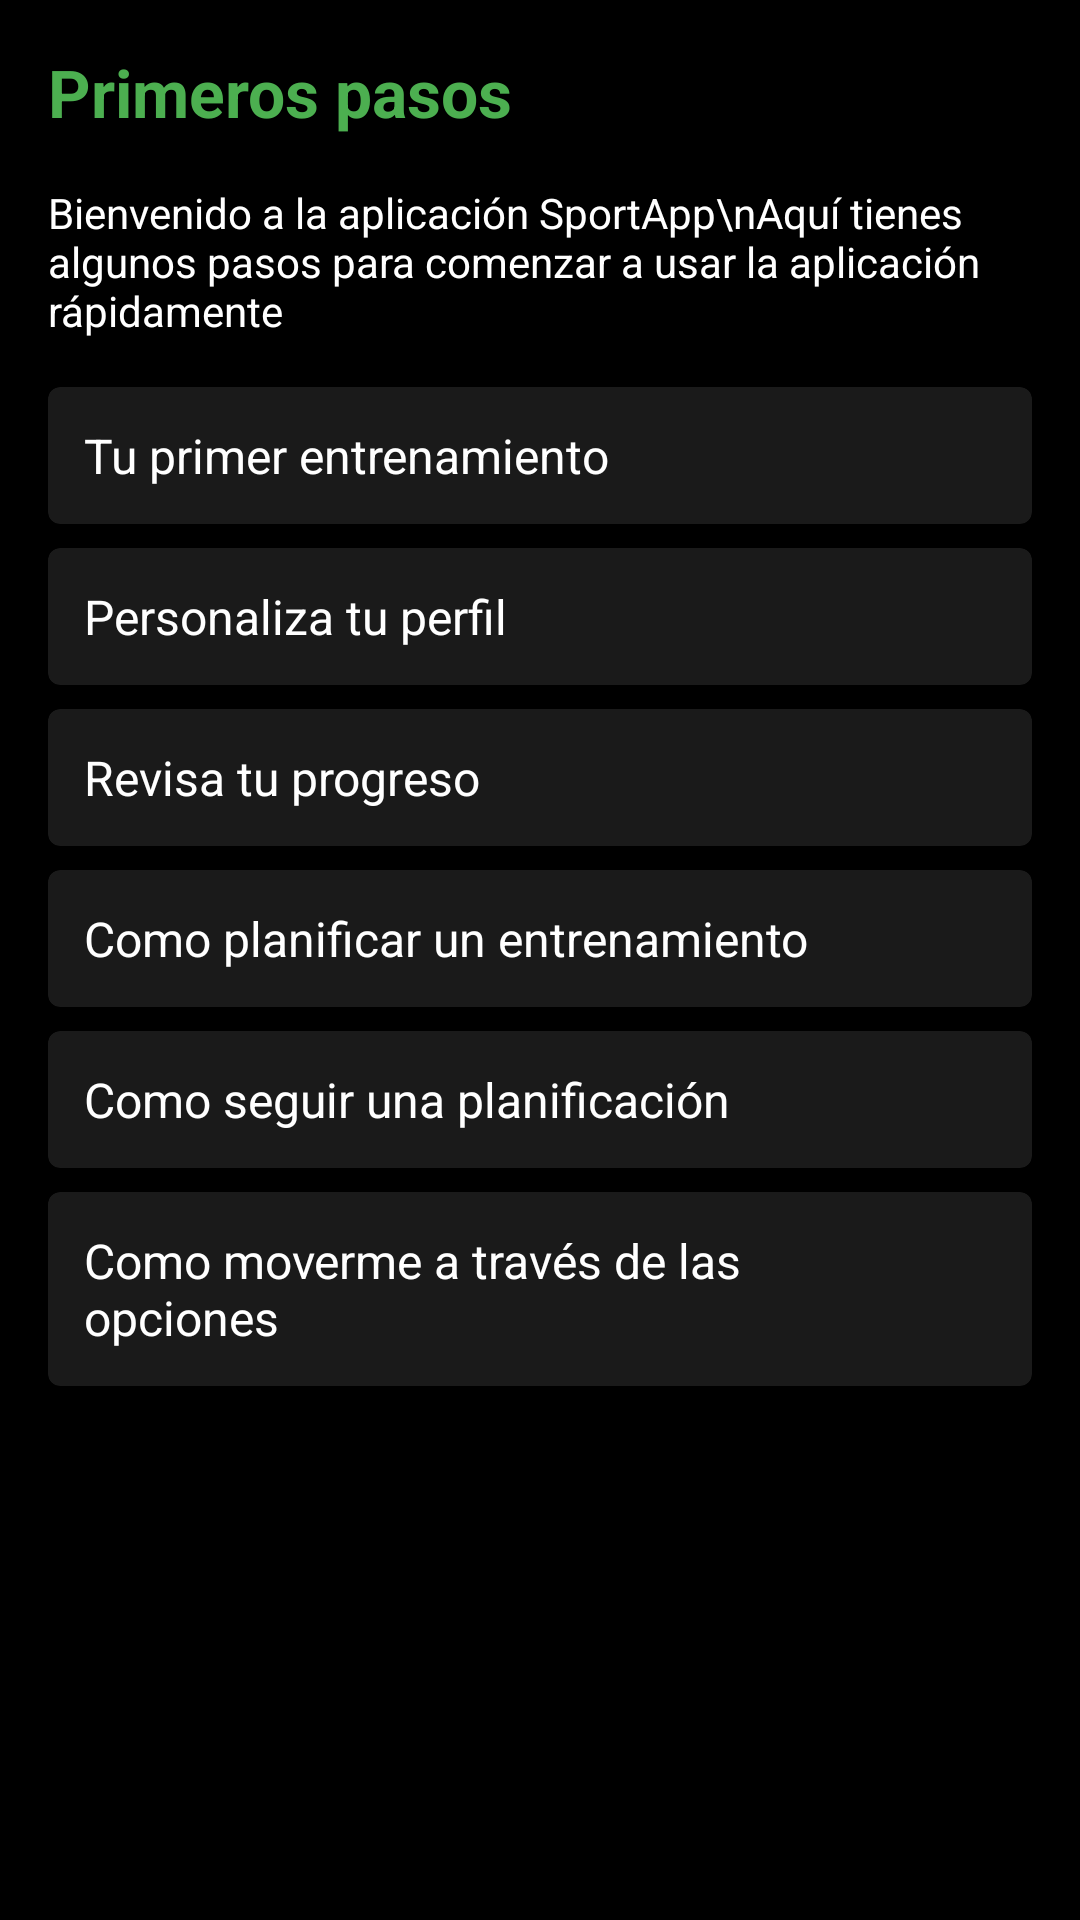

Produce the Android XML layout that renders to this screen, including the resource entries it uses.
<!-- AndroidManifest.xml: application theme Theme.Sportapp -->
<!-- res/layout/activity_first_step.xml -->
<?xml version="1.0" encoding="utf-8"?>
<androidx.constraintlayout.widget.ConstraintLayout
    xmlns:android="http://schemas.android.com/apk/res/android"
    xmlns:app="http://schemas.android.com/apk/res-auto"
    android:id="@+id/activity_primeros_pasos"
    android:layout_width="match_parent"
    android:layout_height="match_parent"
    android:background="@color/black">

    
    <TextView
        android:id="@+id/titleSteps"
        android:layout_width="wrap_content"
        android:layout_height="wrap_content"
        android:text="Primeros pasos"
        android:textColor="@color/green"
        android:textSize="22sp"
        android:textStyle="bold"
        android:layout_marginTop="16dp"
        android:layout_marginStart="16dp"
        app:layout_constraintTop_toTopOf="parent"
        app:layout_constraintStart_toStartOf="parent" />

    
    <TextView
        android:id="@+id/subtitleSteps"
        android:layout_width="0dp"
        android:layout_height="wrap_content"
        android:text="Bienvenido a la aplicación SportApp\nAquí tienes algunos pasos para comenzar a usar la aplicación rápidamente"
        android:textColor="@android:color/white"
        android:textSize="14sp"
        android:layout_margin="16dp"
        app:layout_constraintTop_toBottomOf="@id/titleSteps"
        app:layout_constraintStart_toStartOf="parent"
        app:layout_constraintEnd_toEndOf="parent" />

    
    <ScrollView
        android:layout_width="0dp"
        android:layout_height="0dp"
        app:layout_constraintTop_toBottomOf="@id/subtitleSteps"
        app:layout_constraintBottom_toBottomOf="parent"
        app:layout_constraintStart_toStartOf="parent"
        app:layout_constraintEnd_toEndOf="parent">

        <LinearLayout
            android:layout_width="match_parent"
            android:layout_height="wrap_content"
            android:orientation="vertical"
            android:padding="16dp">

            
            <androidx.cardview.widget.CardView
                android:layout_width="match_parent"
                android:layout_height="wrap_content"
                android:layout_marginBottom="8dp"
                app:cardBackgroundColor="@color/gray_dark"
                app:cardCornerRadius="4dp">

                <LinearLayout
                    android:layout_width="match_parent"
                    android:layout_height="wrap_content"
                    android:padding="12dp"
                    android:orientation="horizontal"
                    android:gravity="center_vertical">

                    <TextView
                        android:id="@+id/stepText1"
                        android:layout_width="0dp"
                        android:layout_height="wrap_content"
                        android:layout_weight="1"
                        android:text="Tu primer entrenamiento"
                        android:textColor="@android:color/white"
                        android:textSize="16sp" />

                    <ImageView
                        android:layout_width="20dp"
                        android:layout_height="20dp"
                        android:src="@drawable/baseline_add_24"
                        android:tint="@android:color/white" />
                </LinearLayout>
            </androidx.cardview.widget.CardView>

            
            <androidx.cardview.widget.CardView
                android:layout_width="match_parent"
                android:layout_height="wrap_content"
                android:layout_marginBottom="8dp"
                app:cardBackgroundColor="@color/gray_dark"
                app:cardCornerRadius="4dp">

                <LinearLayout
                    android:layout_width="match_parent"
                    android:layout_height="wrap_content"
                    android:padding="12dp"
                    android:orientation="horizontal"
                    android:gravity="center_vertical">

                    <TextView
                        android:id="@+id/stepText2"
                        android:layout_width="0dp"
                        android:layout_height="wrap_content"
                        android:layout_weight="1"
                        android:text="Personaliza tu perfil"
                        android:textColor="@android:color/white"
                        android:textSize="16sp" />

                    <ImageView
                        android:layout_width="20dp"
                        android:layout_height="20dp"
                        android:src="@drawable/baseline_add_24"
                        android:tint="@android:color/white" />
                </LinearLayout>
            </androidx.cardview.widget.CardView>

            
            <androidx.cardview.widget.CardView
                android:layout_width="match_parent"
                android:layout_height="wrap_content"
                android:layout_marginBottom="8dp"
                app:cardBackgroundColor="@color/gray_dark"
                app:cardCornerRadius="4dp">

                <LinearLayout
                    android:layout_width="match_parent"
                    android:layout_height="wrap_content"
                    android:padding="12dp"
                    android:orientation="horizontal"
                    android:gravity="center_vertical">

                    <TextView
                        android:id="@+id/stepText3"
                        android:layout_width="0dp"
                        android:layout_height="wrap_content"
                        android:layout_weight="1"
                        android:text="Revisa tu progreso"
                        android:textColor="@android:color/white"
                        android:textSize="16sp" />

                    <ImageView
                        android:layout_width="20dp"
                        android:layout_height="20dp"
                        android:src="@drawable/baseline_add_24"
                        android:tint="@android:color/white" />
                </LinearLayout>
            </androidx.cardview.widget.CardView>

            
            <androidx.cardview.widget.CardView
                android:layout_width="match_parent"
                android:layout_height="wrap_content"
                android:layout_marginBottom="8dp"
                app:cardBackgroundColor="@color/gray_dark"
                app:cardCornerRadius="4dp">

                <LinearLayout
                    android:layout_width="match_parent"
                    android:layout_height="wrap_content"
                    android:padding="12dp"
                    android:orientation="horizontal"
                    android:gravity="center_vertical">

                    <TextView
                        android:id="@+id/stepText4"
                        android:layout_width="0dp"
                        android:layout_height="wrap_content"
                        android:layout_weight="1"
                        android:text="Como planificar un entrenamiento"
                        android:textColor="@android:color/white"
                        android:textSize="16sp" />

                    <ImageView
                        android:layout_width="20dp"
                        android:layout_height="20dp"
                        android:src="@drawable/baseline_add_24"
                        android:tint="@android:color/white" />
                </LinearLayout>
            </androidx.cardview.widget.CardView>

            
            <androidx.cardview.widget.CardView
                android:layout_width="match_parent"
                android:layout_height="wrap_content"
                android:layout_marginBottom="8dp"
                app:cardBackgroundColor="@color/gray_dark"
                app:cardCornerRadius="4dp">

                <LinearLayout
                    android:layout_width="match_parent"
                    android:layout_height="wrap_content"
                    android:padding="12dp"
                    android:orientation="horizontal"
                    android:gravity="center_vertical">

                    <TextView
                        android:id="@+id/stepText5"
                        android:layout_width="0dp"
                        android:layout_height="wrap_content"
                        android:layout_weight="1"
                        android:text="Como seguir una planificación"
                        android:textColor="@android:color/white"
                        android:textSize="16sp" />

                    <ImageView
                        android:layout_width="20dp"
                        android:layout_height="20dp"
                        android:src="@drawable/baseline_add_24"
                        android:tint="@android:color/white" />
                </LinearLayout>
            </androidx.cardview.widget.CardView>

            
            <androidx.cardview.widget.CardView
                android:layout_width="match_parent"
                android:layout_height="wrap_content"
                android:layout_marginBottom="16dp"
                app:cardBackgroundColor="@color/gray_dark"
                app:cardCornerRadius="4dp">

                <LinearLayout
                    android:layout_width="match_parent"
                    android:layout_height="wrap_content"
                    android:padding="12dp"
                    android:orientation="horizontal"
                    android:gravity="center_vertical">

                    <TextView
                        android:id="@+id/stepText6"
                        android:layout_width="0dp"
                        android:layout_height="wrap_content"
                        android:layout_weight="1"
                        android:text="Como moverme a través de las opciones"
                        android:textColor="@android:color/white"
                        android:textSize="16sp" />

                    <ImageView
                        android:layout_width="20dp"
                        android:layout_height="20dp"
                        android:src="@drawable/baseline_add_24"
                        android:tint="@android:color/white" />
                </LinearLayout>
            </androidx.cardview.widget.CardView>
        </LinearLayout>
    </ScrollView>

</androidx.constraintlayout.widget.ConstraintLayout>
<!-- resources referenced by this layout -->
<resources>
  <color name="black">#FF000000</color>
  <color name="gray_dark">#1A1A1A</color>
  <color name="green">#4CAF50</color>
  <style name="Theme.Sportapp" parent="Base.Theme.Sportapp" />
  <style name="Base.Theme.Sportapp" parent="Theme.Material3.DayNight.NoActionBar">
          
          
  
  
      </style>
</resources>
